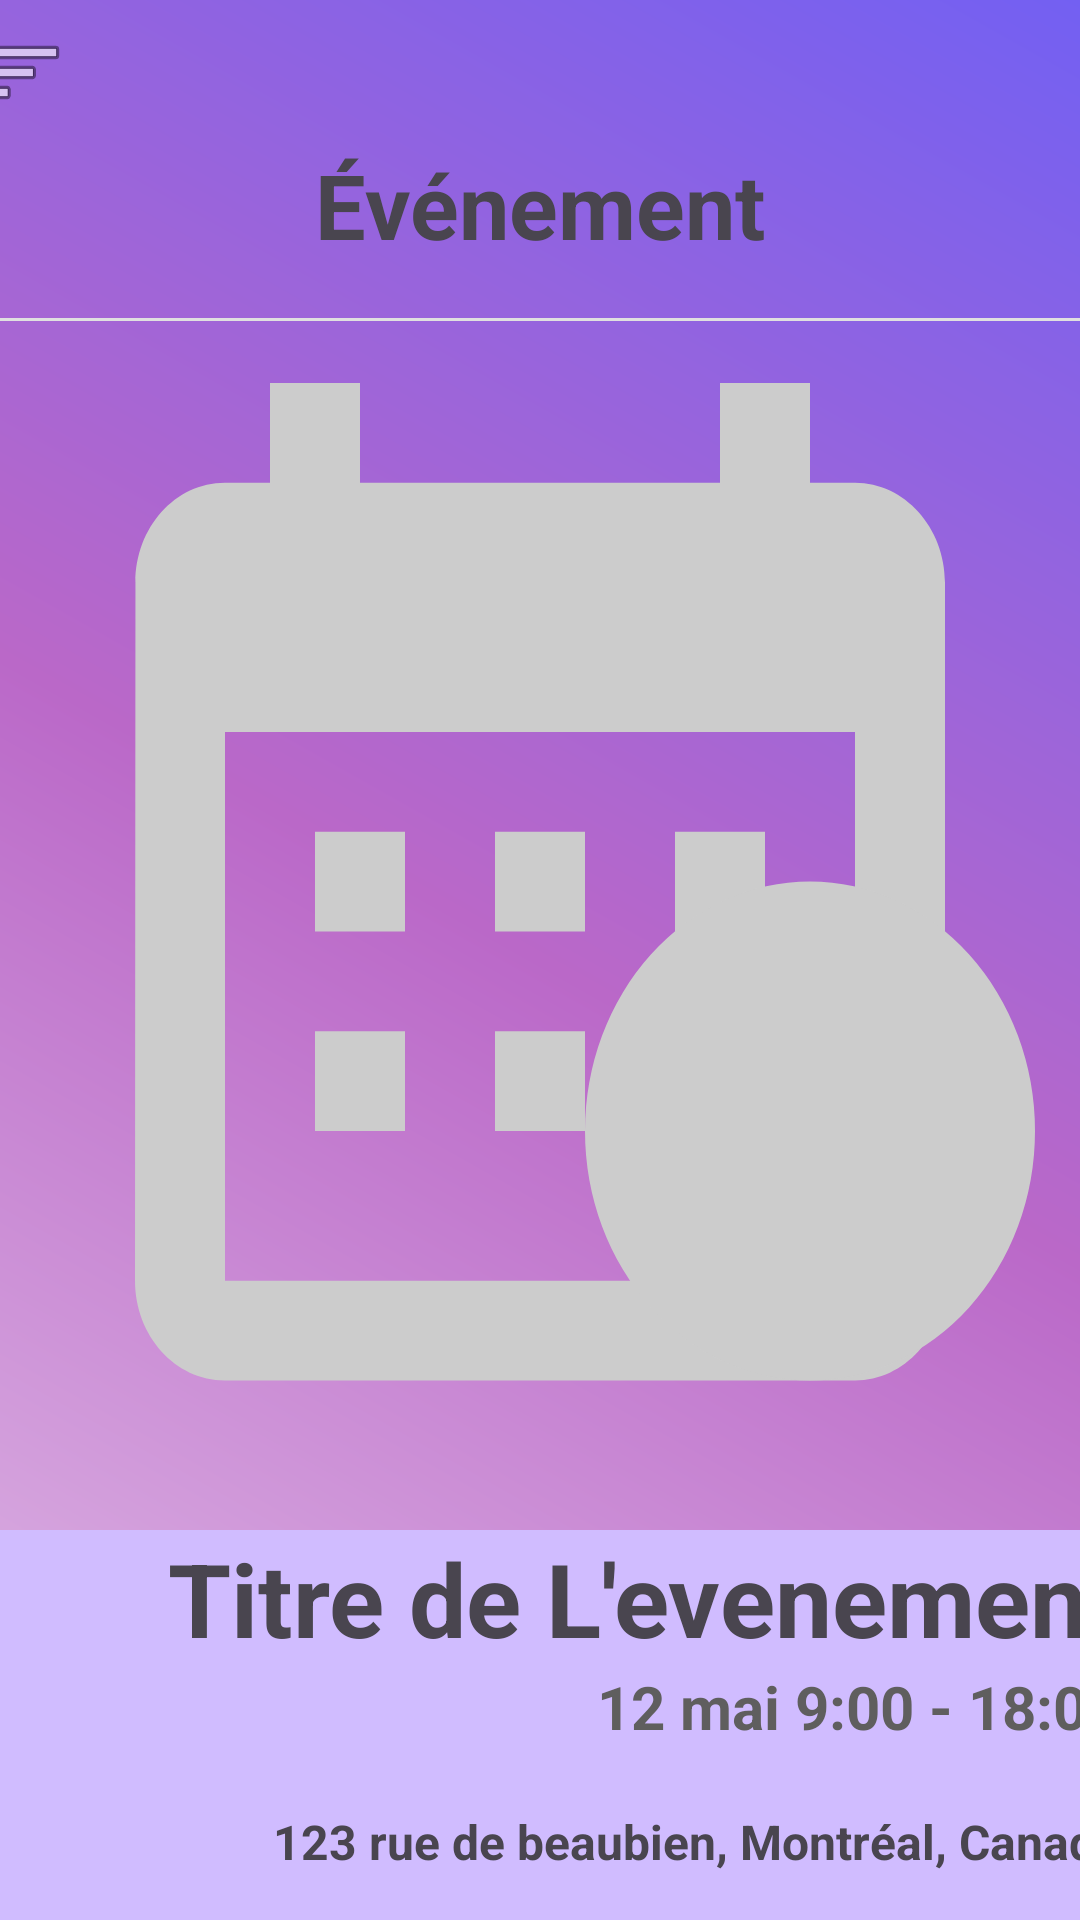

Here is an Android app screen rendered from its layout file. Give the layout XML and the strings, colors and styles it references.
<!-- AndroidManifest.xml: application theme Theme.InvteMe -->
<!-- res/layout/activity_voir_evenement.xml -->
<?xml version="1.0" encoding="utf-8"?>
<androidx.constraintlayout.widget.ConstraintLayout xmlns:android="http://schemas.android.com/apk/res/android"
    xmlns:app="http://schemas.android.com/apk/res-auto"
    xmlns:tools="http://schemas.android.com/tools"    android:id="@+id/main"
    android:layout_width="match_parent"
    android:layout_height="match_parent"
    android:background="@drawable/gradient_list_background"
    tools:context=".ui.VoirEvenementActivity">

    <LinearLayout
        android:id="@+id/linearLayout"
        android:layout_width="410dp"
        android:layout_height="110dp"
        android:layout_marginEnd="1dp"
        android:orientation="vertical"
        app:layout_constraintEnd_toEndOf="parent"
        app:layout_constraintStart_toStartOf="parent"
        app:layout_constraintTop_toTopOf="parent">


        <ImageButton
            android:id="@+id/btnMenu"
            android:layout_width="60dp"
            android:layout_height="48dp"
            android:layout_alignParentStart="true"
            android:layout_marginStart="1dp"
            android:background="?attr/selectableItemBackgroundBorderless"
            android:contentDescription="Menu"
            android:src="@android:drawable/ic_menu_sort_by_size" />

        <TextView
            android:id="@+id/textView"
            android:layout_width="match_parent"
            android:layout_height="50dp"
            android:text="@string/venement"
            android:textAlignment="center"
            android:textSize="30sp"
            android:textStyle="bold" />

        <View
            android:layout_width="match_parent"
            android:layout_height="1dp"
            android:layout_marginVertical="8dp"
            android:background="#E0E0E0" />


    </LinearLayout>

    <LinearLayout
        android:id="@+id/linearLayout3"
        android:layout_width="match_parent"
        android:layout_height="wrap_content"
        android:layout_marginTop="1dp"
        android:orientation="vertical"
        app:layout_constraintTop_toBottomOf="@+id/linearLayout"
        tools:layout_editor_absoluteX="1dp">

        <View
            android:layout_width="match_parent"
            android:layout_height="399dp"
            android:background="@drawable/ic_calendar" />
    </LinearLayout>


    <LinearLayout
        android:layout_width="412dp"
        android:layout_height="335dp"
        android:layout_marginStart="1dp"
        android:layout_marginEnd="2dp"
        android:background="@color/colorAccent"
        android:orientation="vertical"
        android:paddingRight="6pt"
        app:layout_constraintEnd_toEndOf="parent"
        app:layout_constraintStart_toStartOf="parent"
        app:layout_constraintTop_toBottomOf="@+id/linearLayout3">

        <TextView
            android:id="@+id/tvTitre"
            android:layout_width="match_parent"
            android:layout_height="wrap_content"
            android:text="Titre de L'evenement"
            android:textAlignment="textEnd"
            android:textSize="34sp"
            android:textStyle="bold"
            app:layout_constraintEnd_toEndOf="parent"
            app:layout_constraintStart_toStartOf="parent"
            tools:layout_editor_absoluteY="637dp" />

        <TextView
            android:id="@+id/tvDate"
            android:layout_width="match_parent"
            android:layout_height="wrap_content"
            android:text="12 mai 9:00 - 18:00"
            android:textAlignment="textEnd"
            android:textColor="#5F5E5E"
            android:textSize="20sp"
            android:textStyle="bold"
            app:layout_constraintEnd_toEndOf="parent"
            app:layout_constraintStart_toStartOf="parent"
            tools:layout_editor_absoluteY="637dp" />

        <TextView
            android:id="@+id/tvAdresse"
            android:layout_width="match_parent"
            android:layout_height="wrap_content"
            android:text="123 rue de beaubien, Montréal, Canada"
            android:textAlignment="textEnd"
            android:textSize="16sp"
            android:textStyle="bold"
            android:paddingTop="10pt"
            app:layout_constraintEnd_toEndOf="parent"
            app:layout_constraintStart_toStartOf="parent"
            tools:layout_editor_absoluteY="637dp" />

        <TextView
            android:id="@+id/tvDescription"
            android:layout_width="match_parent"
            android:layout_height="wrap_content"
            android:paddingTop="10pt"
            android:text="Descripte breve ou longue, précise et consis via les lorem ipsum de notre chers évenement !"
            android:textAlignment="textEnd"
            android:textSize="20sp"
            android:textStyle="bold"
            app:layout_constraintEnd_toEndOf="parent"
            app:layout_constraintStart_toStartOf="parent"
            tools:layout_editor_absoluteY="637dp" />
    </LinearLayout>


</androidx.constraintlayout.widget.ConstraintLayout>
<!-- resources referenced by this layout -->
<resources>
  <color name="colorAccent">#D0BCFF</color>
  <!-- drawable gradient_list_background (drawable) -->
  <shape xmlns:android="http://schemas.android.com/apk/res/android"
      android:shape="rectangle">
      <gradient
          android:angle="45"
          android:startColor="#E1BEE7"
          android:centerColor="#BA68C8"
          android:endColor="#7360F2"
          android:type="linear" />
  </shape>
  <!-- drawable ic_calendar (drawable) -->
  <?xml version="1.0" encoding="utf-8"?>
  <vector xmlns:android="http://schemas.android.com/apk/res/android"
      android:width="24dp"
      android:height="24dp"
      android:viewportWidth="24"
      android:viewportHeight="24">
      <path
          android:fillColor="#CCCCCC"
          android:pathData="M19,3h-1V1h-2v2H8V1H6v2H5C3.89,3 3.01,3.9 3.01,5L3,19c0,1.1 0.89,2 2,2h14c1.1,0 2,-0.9 2,-2V5C21,3.9 20.1,3 19,3zM19,19H5V8h14V19z"/>
      <path
          android:fillColor="#CCCCCC"
          android:pathData="M7,10h2v2h-2zM11,10h2v2h-2zM15,10h2v2h-2zM7,14h2v2h-2zM11,14h2v2h-2z"/>
      <path
          android:fillColor="#CCCCCC"
          android:pathData="M18,16m-5,0a5,5 0,1 1,10 0a5,5 0,1 1,-10 0"/>
      <path
          android:fillColor="#FFFFFF"
          android:pathData="M18,13L18,19"/>
      <path
          android:fillColor="#FFFFFF"
          android:pathData="M15,16L21,16"/>
  </vector>
  <string name="venement">Événement</string>
  <style name="Theme.InvteMe" parent="Base.Theme.InvteMe" />
  <style name="Base.Theme.InvteMe" parent="Theme.Material3.DayNight.NoActionBar">
          
          
  
  
  
          <item name="android:windowBackground">@drawable/gradient_list_background</item>
      </style>
</resources>
